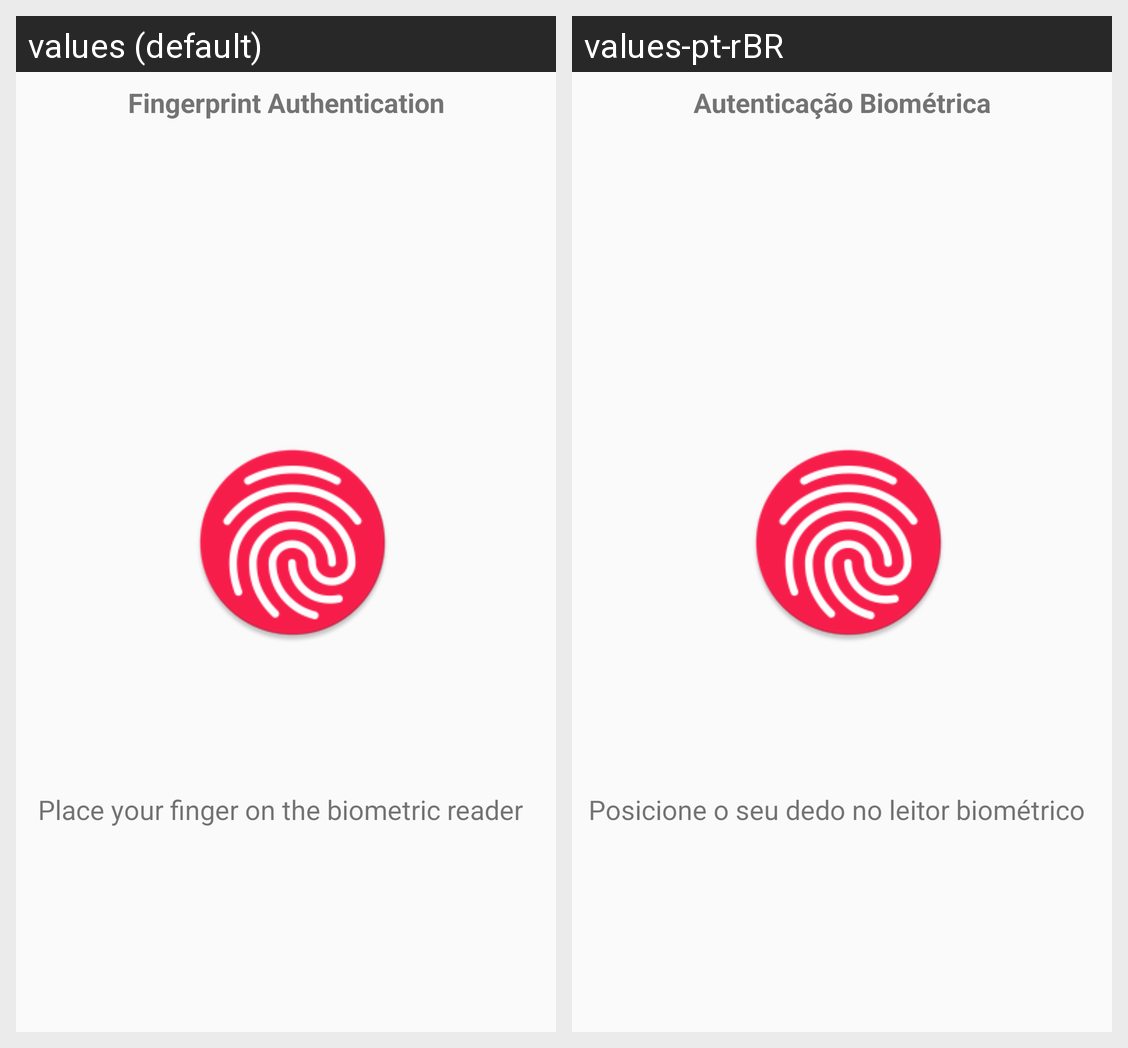

Here is an Android app screen in its default locale and in the app's own translations. Write out the translated-string differences for the strings that appear on this screen.
Android screen res/layout/fingerprint.xml rendered under 2 locales, left to right: values (default), values-pt-rBR. Device: Nexus 5 (rendered at 1080×1920; each locale shown at half size, 540×960, under a caption strip naming it); theme AppTheme.
Strings drawn on this screen, with the default value and each locale's value (text and hints the layout hard-codes, and strings that could not be matched under every locale, appear in the picture but are not listed):

info
  values: Fingerprint Authentication
  values-pt-rBR: Autenticação Biométrica

fingerprint
  values: Place your finger on the biometric reader
  values-pt-rBR: Posicione o seu dedo no leitor biométrico
